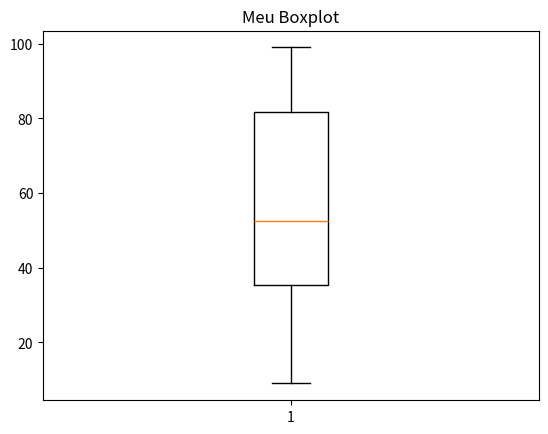

Python code for this plot:
# Boxplot - Diagrama de caixa

import matplotlib.pyplot as plt

import random


vetor =  []

for i in range (10):
    numero_aleatorio = random.randint(0,100)
    vetor.append(numero_aleatorio)
plt.boxplot(vetor)
plt.title("Meu Boxplot")
plt.show()


